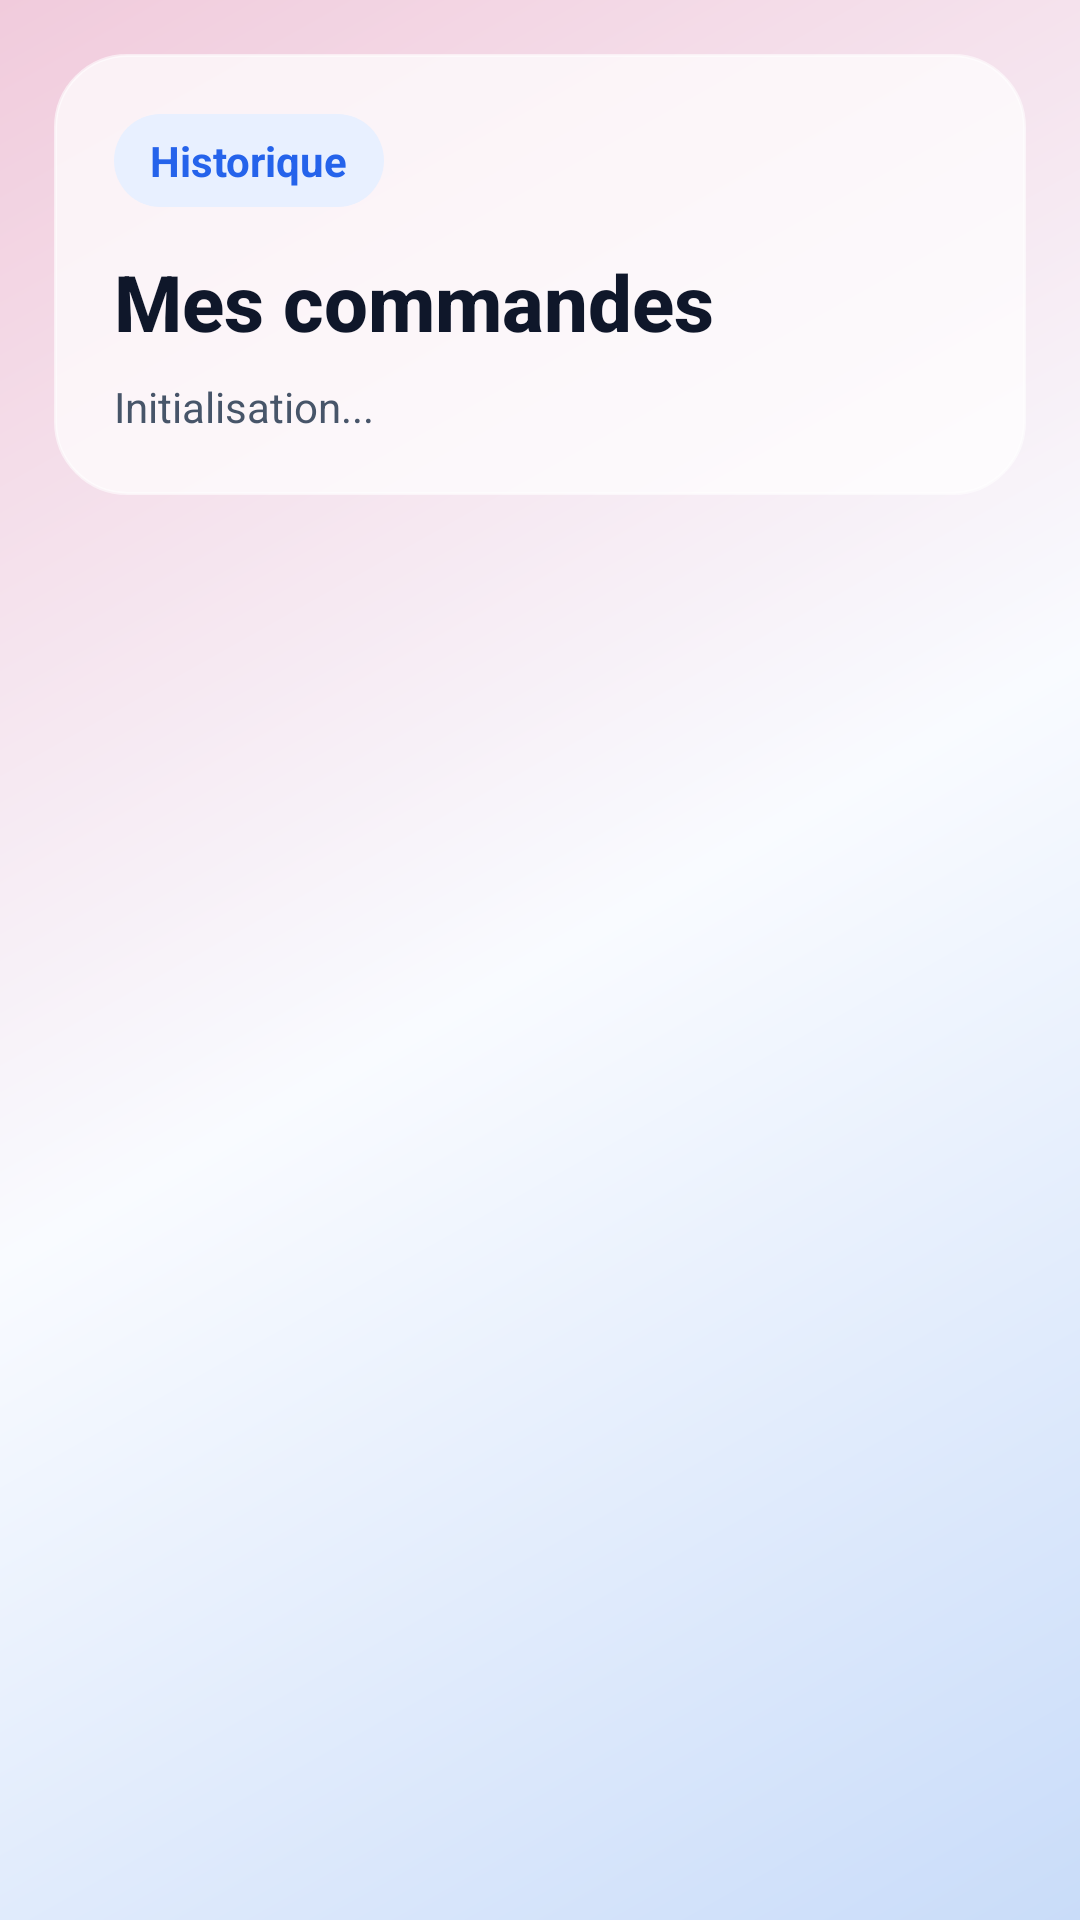

The Android layout XML behind this screen, and the referenced resources:
<!-- AndroidManifest.xml: application theme Theme.ApiMobile -->
<!-- res/layout/activity_mes_commandes.xml -->
<?xml version="1.0" encoding="utf-8"?>
<FrameLayout xmlns:android="http://schemas.android.com/apk/res/android"
    xmlns:tools="http://schemas.android.com/tools"
    android:layout_width="match_parent"
    android:layout_height="match_parent"
    android:background="@drawable/bg_app_gradient"
    tools:context=".MesCommandesActivity">

    <LinearLayout
        android:layout_width="match_parent"
        android:layout_height="match_parent"
        android:orientation="vertical"
        android:padding="18dp">

        <LinearLayout
            android:layout_width="match_parent"
            android:layout_height="wrap_content"
            android:background="@drawable/bg_glass_panel"
            android:elevation="8dp"
            android:orientation="vertical"
            android:padding="20dp">

            <TextView
                android:layout_width="wrap_content"
                android:layout_height="wrap_content"
                android:background="@drawable/bg_badge"
                android:paddingStart="12dp"
                android:paddingTop="6dp"
                android:paddingEnd="12dp"
                android:paddingBottom="6dp"
                android:text="Historique"
                android:textColor="@color/app_primary"
                android:textStyle="bold" />

            <TextView
                android:id="@+id/tvMesCommandesTitre"
                style="@style/TextAppearance.ApiMobile.ScreenTitle"
                android:layout_width="match_parent"
                android:layout_height="wrap_content"
                android:layout_marginTop="14dp"
                android:text="Mes commandes" />

            <TextView
                android:id="@+id/tvMesCommandesStatus"
                style="@style/TextAppearance.ApiMobile.Muted"
                android:layout_width="match_parent"
                android:layout_height="wrap_content"
                android:layout_marginTop="8dp"
                android:text="Initialisation..." />
        </LinearLayout>

        <ProgressBar
            android:id="@+id/progressMesCommandes"
            android:layout_width="wrap_content"
            android:layout_height="wrap_content"
            android:layout_gravity="center_horizontal"
            android:layout_marginTop="20dp"
            android:indeterminateTint="@color/app_primary"
            android:visibility="gone" />

        <TextView
            android:id="@+id/tvMesCommandesEmpty"
            style="@style/TextAppearance.ApiMobile.Body"
            android:layout_width="match_parent"
            android:layout_height="wrap_content"
            android:layout_marginTop="16dp"
            android:background="@drawable/bg_glass_soft"
            android:padding="18dp"
            android:text="Aucune commande."
            android:textColor="@color/app_muted"
            android:visibility="gone" />

        <androidx.recyclerview.widget.RecyclerView
            android:id="@+id/rvMesCommandes"
            android:layout_width="match_parent"
            android:layout_height="0dp"
            android:layout_marginTop="16dp"
            android:layout_weight="1"
            android:clipToPadding="false"
            android:paddingBottom="12dp"
            tools:listitem="@layout/item_commande" />

    </LinearLayout>
</FrameLayout>
<!-- res/layout/item_commande.xml (included above) -->
<?xml version="1.0" encoding="utf-8"?>
<com.google.android.material.card.MaterialCardView xmlns:android="http://schemas.android.com/apk/res/android"
    xmlns:app="http://schemas.android.com/apk/res-auto"
    android:layout_width="match_parent"
    android:layout_height="wrap_content"
    android:layout_marginBottom="14dp"
    android:clickable="true"
    android:focusable="true"
    android:foreground="?attr/selectableItemBackground"
    app:cardBackgroundColor="@color/app_glass_soft"
    app:cardCornerRadius="22dp"
    app:cardElevation="0dp"
    app:strokeColor="@color/app_stroke"
    app:strokeWidth="1dp">

    <LinearLayout
        android:layout_width="match_parent"
        android:layout_height="wrap_content"
        android:orientation="vertical"
        android:padding="18dp">

        <TextView
            android:id="@+id/tvCommandeTitre"
            android:layout_width="match_parent"
            android:layout_height="wrap_content"
            android:textColor="@color/app_text"
            android:textSize="19sp"
            android:textStyle="bold" />

        <TextView
            android:id="@+id/tvCommandeDate"
            android:layout_width="match_parent"
            android:layout_height="wrap_content"
            android:layout_marginTop="10dp"
            android:textColor="@color/app_muted"
            android:textSize="14sp" />

        <TextView
            android:id="@+id/tvCommandeQuantite"
            android:layout_width="wrap_content"
            android:layout_height="wrap_content"
            android:layout_marginTop="10dp"
            android:background="@drawable/bg_badge"
            android:paddingStart="12dp"
            android:paddingTop="6dp"
            android:paddingEnd="12dp"
            android:paddingBottom="6dp"
            android:textColor="@color/app_primary"
            android:textStyle="bold" />

        <TextView
            android:id="@+id/tvCommandeTotal"
            android:layout_width="wrap_content"
            android:layout_height="wrap_content"
            android:layout_marginTop="10dp"
            android:background="@drawable/bg_price_badge"
            android:paddingStart="12dp"
            android:paddingTop="6dp"
            android:paddingEnd="12dp"
            android:paddingBottom="6dp"
            android:textColor="@color/app_price_text"
            android:textStyle="bold" />

    </LinearLayout>

</com.google.android.material.card.MaterialCardView>
<!-- resources referenced by this layout -->
<resources>
  <color name="app_glass_soft">#96FFFFFF</color>
  <color name="app_muted">#475569</color>
  <color name="app_price_text">#DC2626</color>
  <color name="app_primary">#2563EB</color>
  <color name="app_stroke">#99FFFFFF</color>
  <color name="app_text">#0F172A</color>
  <!-- drawable bg_app_gradient (drawable) -->
  <?xml version="1.0" encoding="utf-8"?>
  <shape xmlns:android="http://schemas.android.com/apk/res/android">
      <gradient
          android:angle="315"
          android:startColor="@color/app_gradient_start"
          android:centerColor="@color/app_gradient_middle"
          android:endColor="@color/app_gradient_end" />
  </shape>
  <!-- drawable bg_badge (drawable) -->
  <?xml version="1.0" encoding="utf-8"?>
  <shape xmlns:android="http://schemas.android.com/apk/res/android">
      <solid android:color="@color/app_primary_soft" />
      <corners android:radius="999dp" />
  </shape>
  <!-- drawable bg_glass_panel (drawable) -->
  <?xml version="1.0" encoding="utf-8"?>
  <shape xmlns:android="http://schemas.android.com/apk/res/android">
      <solid android:color="@color/app_glass" />
      <corners android:radius="24dp" />
      <stroke
          android:width="1dp"
          android:color="@color/app_stroke" />
  </shape>
  <!-- drawable bg_glass_soft (drawable) -->
  <?xml version="1.0" encoding="utf-8"?>
  <shape xmlns:android="http://schemas.android.com/apk/res/android">
      <solid android:color="@color/app_glass_soft" />
      <corners android:radius="18dp" />
      <stroke
          android:width="1dp"
          android:color="@color/app_stroke" />
  </shape>
  <!-- drawable bg_price_badge (drawable) -->
  <?xml version="1.0" encoding="utf-8"?>
  <shape xmlns:android="http://schemas.android.com/apk/res/android">
      <solid android:color="@color/app_price_bg" />
      <corners android:radius="999dp" />
  </shape>
  <style name="TextAppearance.ApiMobile.Body" parent="">
          <item name="android:textColor">@color/app_text</item>
          <item name="android:textSize">16sp</item>
      </style>
  <style name="TextAppearance.ApiMobile.Muted" parent="">
          <item name="android:textColor">@color/app_muted</item>
          <item name="android:textSize">14sp</item>
      </style>
  <style name="TextAppearance.ApiMobile.ScreenTitle" parent="">
          <item name="android:textColor">@color/app_text</item>
          <item name="android:textSize">26sp</item>
          <item name="android:textStyle">bold</item>
          <item name="android:fontFamily">sans-serif-medium</item>
      </style>
  <style name="Theme.ApiMobile" parent="Base.Theme.ApiMobile" />
  <color name="app_gradient_start">#F1CBDC</color>
  <color name="app_gradient_middle">#F9FBFF</color>
  <color name="app_gradient_end">#C9DCF9</color>
  <color name="app_primary_soft">#E8F0FF</color>
  <color name="app_glass">#B8FFFFFF</color>
  <color name="app_price_bg">#FFF1F2</color>
  <style name="Base.Theme.ApiMobile" parent="Theme.Material3.Light.NoActionBar">
          <item name="colorPrimary">@color/app_primary</item>
          <item name="colorOnPrimary">@color/white</item>
          <item name="colorSecondary">@color/app_primary</item>
          <item name="colorSurface">@color/app_glass_strong</item>
          <item name="colorOnSurface">@color/app_text</item>
          <item name="android:windowBackground">@drawable/bg_app_gradient</item>
          <item name="android:statusBarColor">@android:color/transparent</item>
          <item name="android:navigationBarColor">@color/app_gradient_middle</item>
          <item name="android:windowLightStatusBar">true</item>
          <item name="android:windowLightNavigationBar">true</item>
      </style>
  <color name="white">#FFFFFFFF</color>
  <color name="app_glass_strong">#D6FFFFFF</color>
</resources>
